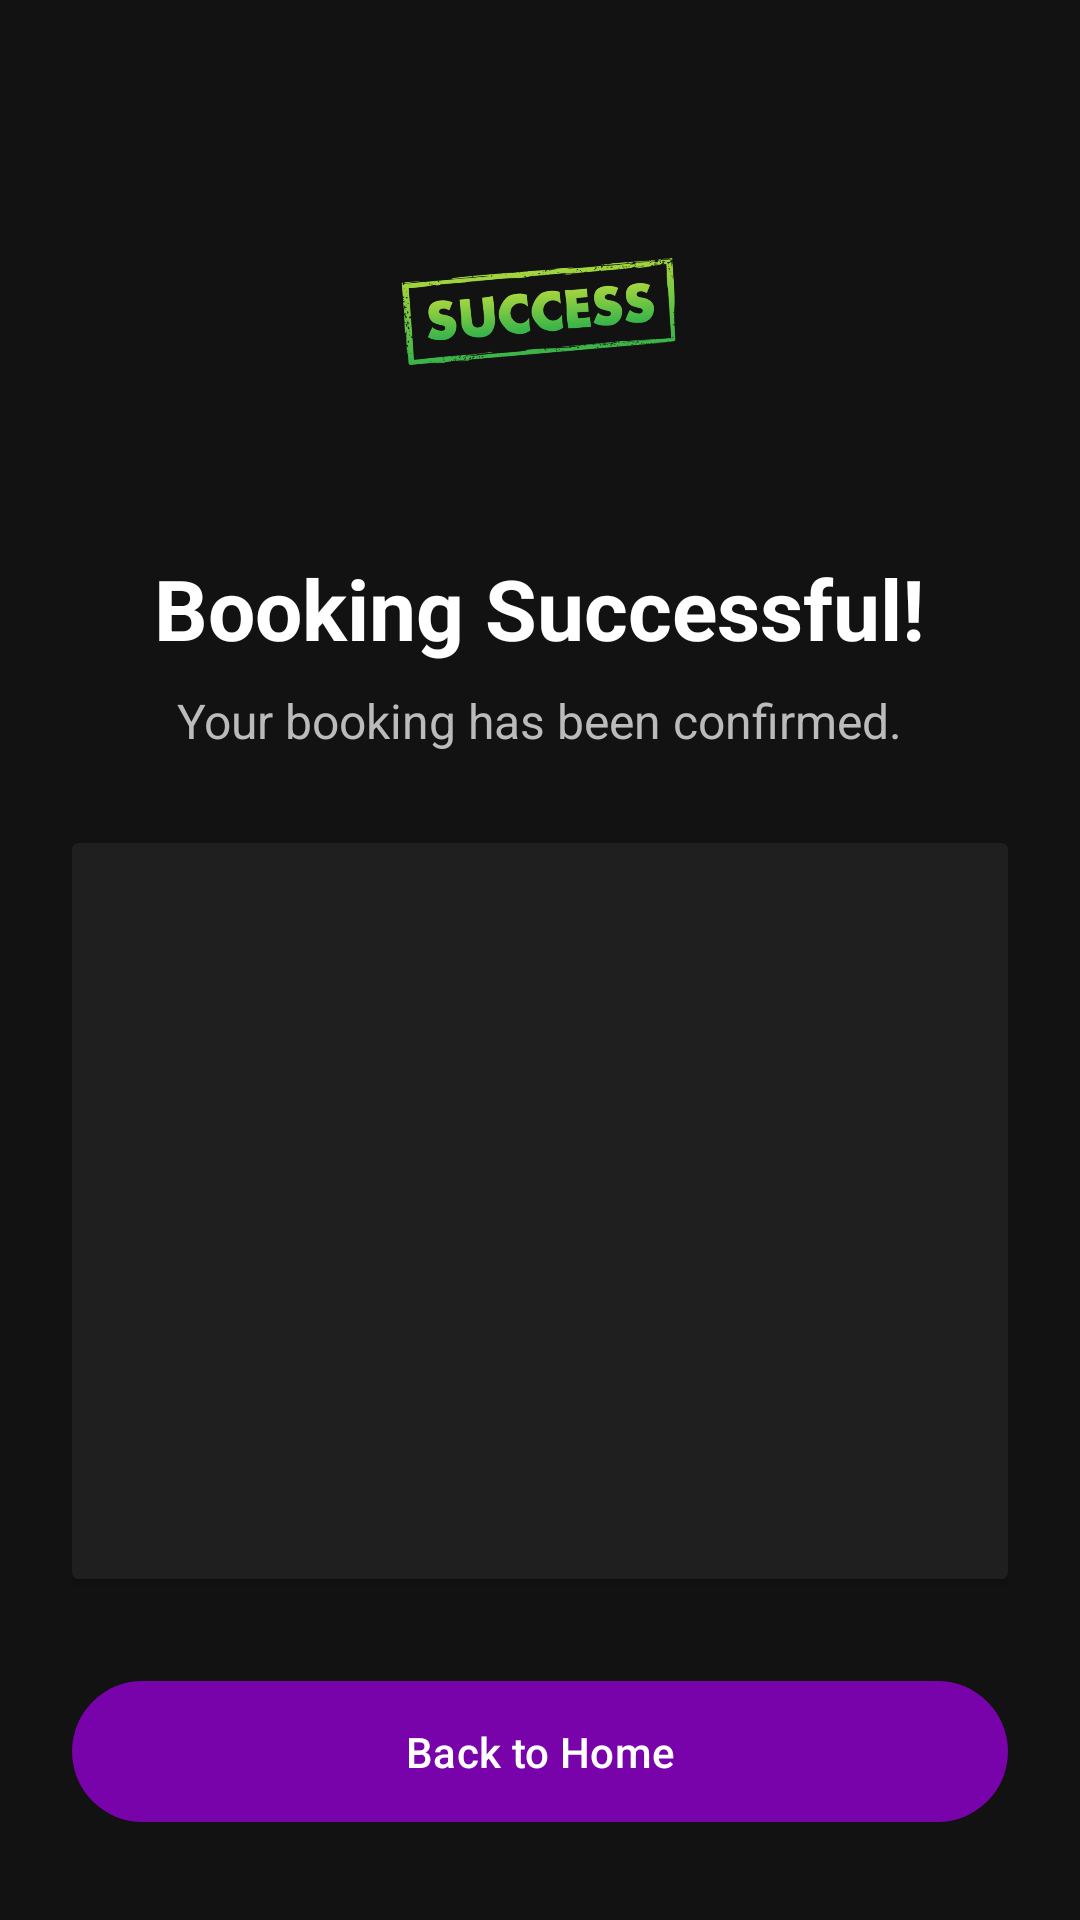

Android layout source for this screen:
<!-- AndroidManifest.xml: application theme Theme.Movve -->
<!-- res/layout/activity_booking_success.xml -->
<?xml version="1.0" encoding="utf-8"?>
<ScrollView xmlns:android="http://schemas.android.com/apk/res/android"
    android:layout_width="match_parent"
    android:layout_height="match_parent"
    xmlns:app="http://schemas.android.com/apk/res-auto"
    android:background="#121212">

    <LinearLayout
        android:layout_width="match_parent"
        android:layout_height="wrap_content"
        android:orientation="vertical"
        android:gravity="center_horizontal"
        android:padding="24dp">

        <ImageView
            android:id="@+id/imgSuccess"
            android:layout_width="120dp"
            android:layout_height="120dp"
            android:layout_marginTop="20dp"
            android:src="@drawable/success"/>

        <TextView
            android:layout_width="wrap_content"
            android:layout_height="wrap_content"
            android:layout_marginTop="20dp"
            android:text="Booking Successful!"
            android:textStyle="bold"
            android:textSize="28sp"
            android:textColor="@android:color/white"/>

        <TextView
            android:layout_width="wrap_content"
            android:layout_height="wrap_content"
            android:layout_marginTop="8dp"
            android:text="Your booking has been confirmed."
            android:textColor="#BBBBBB"
            android:textSize="16sp"/>

        <androidx.cardview.widget.CardView
            android:layout_width="match_parent"
            android:layout_height="wrap_content"
            android:layout_marginTop="30dp"
            android:backgroundTint="#1F1F1F"
            android:padding="16dp">

            <LinearLayout
                android:layout_width="match_parent"
                android:layout_height="wrap_content"
                android:orientation="vertical"
                android:padding="16dp">

                <TextView
                    android:id="@+id/txtMovie"
                    android:layout_width="match_parent"
                    android:layout_height="wrap_content"
                    android:textColor="@android:color/white"
                    android:textSize="18sp"/>

                <TextView
                    android:id="@+id/txtCinema"
                    android:layout_width="match_parent"
                    android:layout_height="wrap_content"
                    android:layout_marginTop="8dp"
                    android:textColor="@android:color/white"/>

                <TextView
                    android:id="@+id/txtScreen"
                    android:layout_width="match_parent"
                    android:layout_height="wrap_content"
                    android:layout_marginTop="8dp"
                    android:textColor="@android:color/white"/>

                <TextView
                    android:id="@+id/txtDate"
                    android:layout_width="match_parent"
                    android:layout_height="wrap_content"
                    android:layout_marginTop="8dp"
                    android:textColor="@android:color/white"/>

                <TextView
                    android:id="@+id/txtTime"
                    android:layout_width="match_parent"
                    android:layout_height="wrap_content"
                    android:layout_marginTop="8dp"
                    android:textColor="@android:color/white"/>

                <TextView
                    android:id="@+id/txtSeats"
                    android:layout_width="match_parent"
                    android:layout_height="wrap_content"
                    android:layout_marginTop="8dp"
                    android:textColor="@android:color/white"/>

                <TextView
                    android:id="@+id/txtPrice"
                    android:layout_width="match_parent"
                    android:layout_height="wrap_content"
                    android:layout_marginTop="8dp"
                    android:textColor="@android:color/white"/>

                <TextView
                    android:id="@+id/txtPayment"
                    android:layout_width="match_parent"
                    android:layout_height="wrap_content"
                    android:layout_marginTop="8dp"
                    android:textColor="@android:color/white"/>

            </LinearLayout>

        </androidx.cardview.widget.CardView>

        <com.google.android.material.button.MaterialButton
            android:id="@+id/btnHome"
            android:layout_width="match_parent"
            android:layout_height="55dp"
            android:layout_marginTop="30dp"
            android:text="Back to Home"
            android:textColor="@android:color/white"
            app:backgroundTint="#7903AB"/>

    </LinearLayout>

</ScrollView>
<!-- resources referenced by this layout -->
<resources>
  <!-- drawable success: webp bitmap (drawable, 17858 bytes) -->
  <style name="Theme.Movve" parent="Base.Theme.Movve" />
  <style name="Base.Theme.Movve" parent="Theme.Material3.DayNight.NoActionBar">
          
          
      </style>
</resources>
